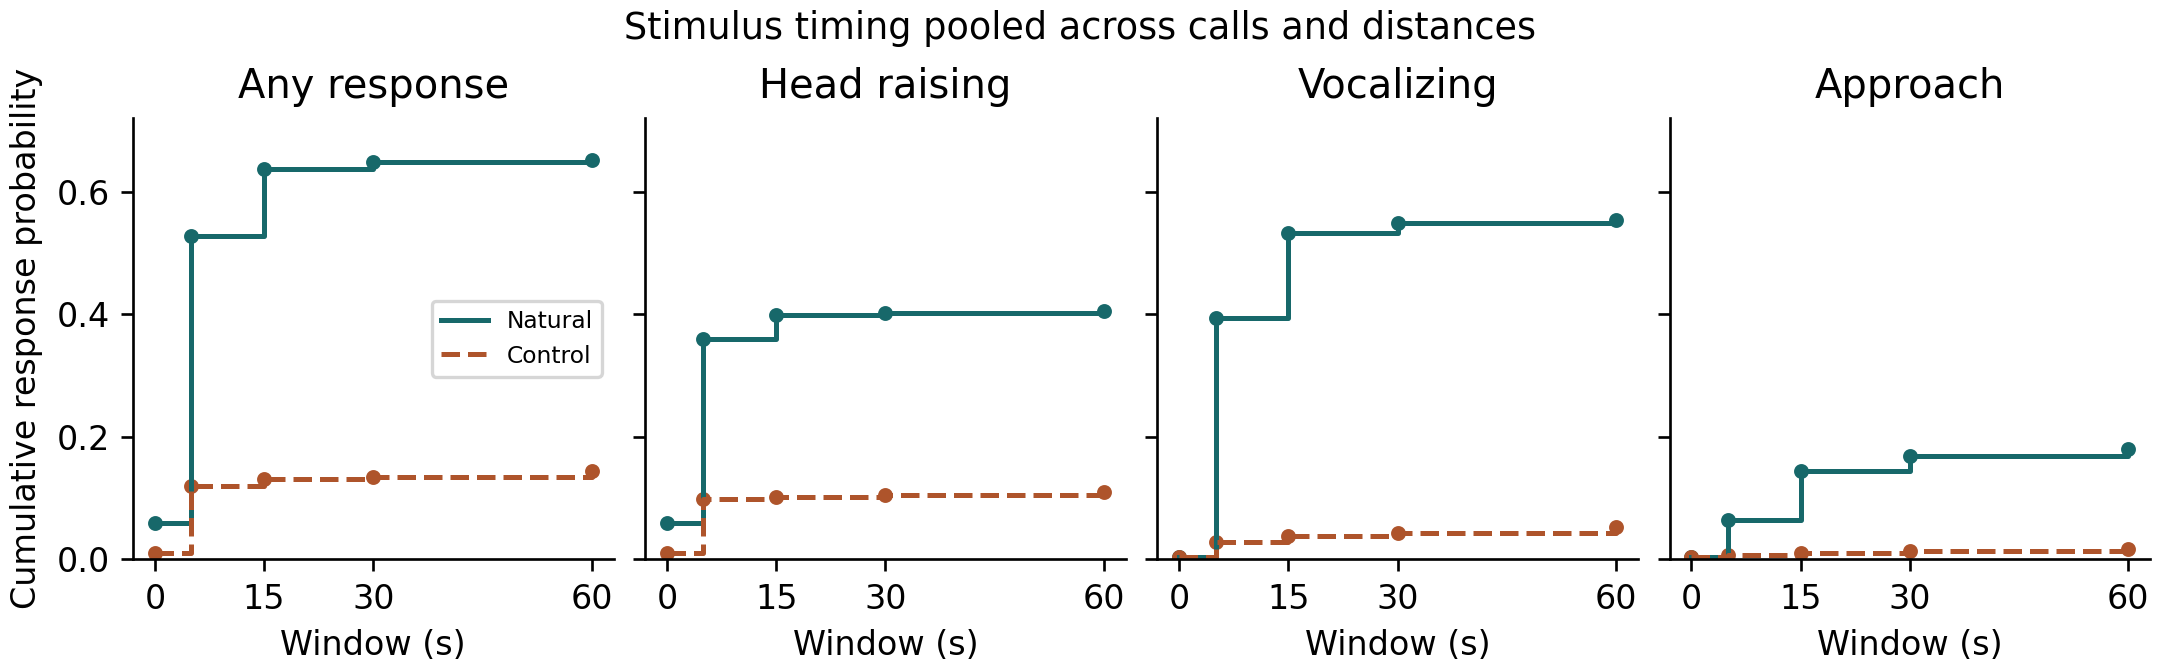

The data file committed next to this chart (first rows):
stimulus, call, distance_m, group_size, family, endpoint, model, window_s, probability, selected
call, tv, 100.0, 8.0, timing, Any, stimulus_time, 0, 0.05986, True
control, tv, 100.0, 8.0, timing, Any, stimulus_time, 0, 0.01056, True
call, tv, 100.0, 8.0, timing, Any, stimulus_time, 5, 0.5282, True
control, tv, 100.0, 8.0, timing, Any, stimulus_time, 5, 0.1197, True
call, tv, 100.0, 8.0, timing, Any, stimulus_time, 15, 0.6373, True
control, tv, 100.0, 8.0, timing, Any, stimulus_time, 15, 0.1303, True
call, tv, 100.0, 8.0, timing, Any, stimulus_time, 30, 0.6479, True
control, tv, 100.0, 8.0, timing, Any, stimulus_time, 30, 0.1338, True
call, tv, 100.0, 8.0, timing, Any, stimulus_time, 60, 0.6514, True
control, tv, 100.0, 8.0, timing, Any, stimulus_time, 60, 0.1444, True
call, tv, 100.0, 8.0, timing, HeadsUp, stimulus_time, 0, 0.05986, True
control, tv, 100.0, 8.0, timing, HeadsUp, stimulus_time, 0, 0.01056, True
call, tv, 100.0, 8.0, timing, HeadsUp, stimulus_time, 5, 0.3592, True
control, tv, 100.0, 8.0, timing, HeadsUp, stimulus_time, 5, 0.09859, True
call, tv, 100.0, 8.0, timing, HeadsUp, stimulus_time, 15, 0.3979, True
control, tv, 100.0, 8.0, timing, HeadsUp, stimulus_time, 15, 0.1021, True
call, tv, 100.0, 8.0, timing, HeadsUp, stimulus_time, 30, 0.4014, True
control, tv, 100.0, 8.0, timing, HeadsUp, stimulus_time, 30, 0.1056, True
call, tv, 100.0, 8.0, timing, HeadsUp, stimulus_time, 60, 0.4049, True
control, tv, 100.0, 8.0, timing, HeadsUp, stimulus_time, 60, 0.1092, True
call, tv, 100.0, 8.0, timing, Vocal, stimulus_time, 0, 0.003521, True
control, tv, 100.0, 8.0, timing, Vocal, stimulus_time, 0, 0.003521, True
call, tv, 100.0, 8.0, timing, Vocal, stimulus_time, 5, 0.3944, True
control, tv, 100.0, 8.0, timing, Vocal, stimulus_time, 5, 0.02817, True
call, tv, 100.0, 8.0, timing, Vocal, stimulus_time, 15, 0.5317, True
control, tv, 100.0, 8.0, timing, Vocal, stimulus_time, 15, 0.03873, True
call, tv, 100.0, 8.0, timing, Vocal, stimulus_time, 30, 0.5493, True
control, tv, 100.0, 8.0, timing, Vocal, stimulus_time, 30, 0.04225, True
call, tv, 100.0, 8.0, timing, Vocal, stimulus_time, 60, 0.5528, True
control, tv, 100.0, 8.0, timing, Vocal, stimulus_time, 60, 0.05282, True
call, tv, 100.0, 8.0, timing, Approach, stimulus_time, 0, 0.003521, True
control, tv, 100.0, 8.0, timing, Approach, stimulus_time, 0, 0.003521, True
call, tv, 100.0, 8.0, timing, Approach, stimulus_time, 5, 0.06338, True
control, tv, 100.0, 8.0, timing, Approach, stimulus_time, 5, 0.007042, True
call, tv, 100.0, 8.0, timing, Approach, stimulus_time, 15, 0.1444, True
control, tv, 100.0, 8.0, timing, Approach, stimulus_time, 15, 0.01056, True
call, tv, 100.0, 8.0, timing, Approach, stimulus_time, 30, 0.169, True
control, tv, 100.0, 8.0, timing, Approach, stimulus_time, 30, 0.01408, True
call, tv, 100.0, 8.0, timing, Approach, stimulus_time, 60, 0.1796, True
control, tv, 100.0, 8.0, timing, Approach, stimulus_time, 60, 0.01761, True
